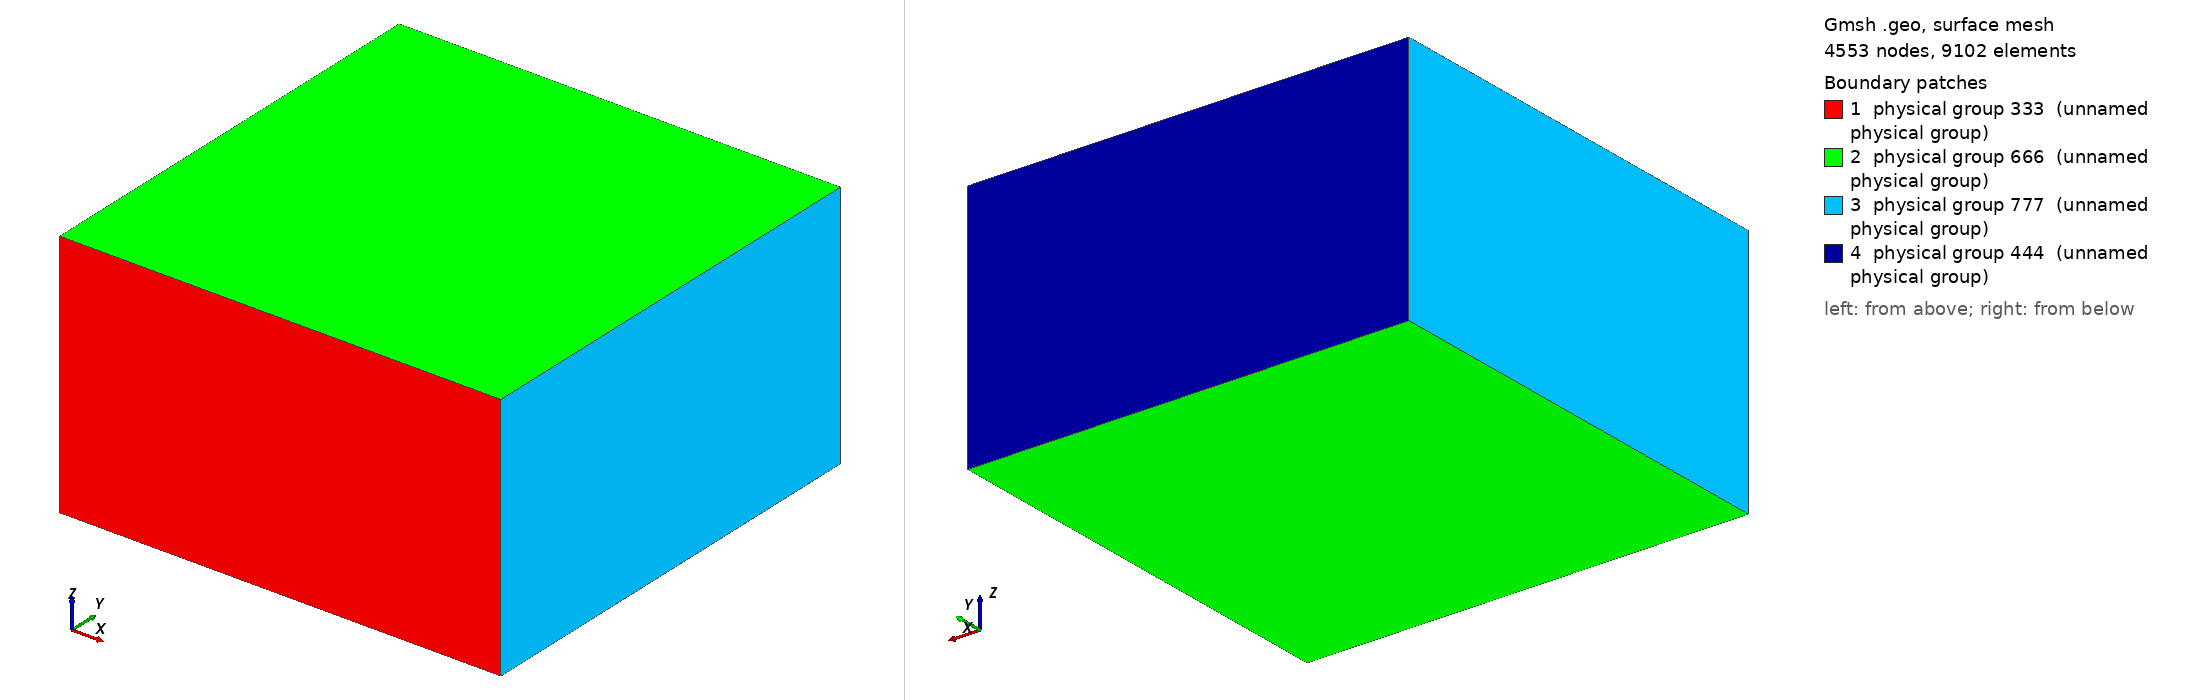

Gmsh geometry script, surface-meshed: 4553 nodes, 9102 surface elements. Boundary patches (legend numbers): 1 physical group 333 (unnamed physical group), 2 physical group 666 (unnamed physical group), 3 physical group 777 (unnamed physical group), 4 physical group 444 (unnamed physical group). Left view from above one corner, right view from below the opposite corner. Legend entries are the model's physical surfaces. The drawing asked Gmsh for element sizes between 1% and 20% of the model's largest extent; the script's own settings can give other sizes.

=== domain.geo (drawn) ===
h = 1000.0;
Lx = 15000;
Ly = 15000;
Lz = 17000;
Point(1) = {-Lx, -Ly, 0, h};
Point(2) = {Lx, -Ly, 0, h};
Point(3) = {Lx, -Ly, Lz, h};
Point(4) = {-Lx, -Ly, Lz, h};
Point(5) = {-Lx, Ly, 0, h};
Point(6) = {Lx, Ly, 0, h};
Point(7) = {Lx, Ly, Lz, h};
Point(8) = {-Lx, Ly, Lz, h};

Line(1) = {1,2};
Line(2) = {2,3};
Line(3) = {3,4};
Line(4) = {4,1};

Line(5) = {5,6};
Line(6) = {6,7};
Line(7) = {7,8};
Line(8) = {8,5};

Line(9) = {5,1};
Line(10) = {6,2};
Line(11) = {7,3};
Line(12) = {8,4};

// Bottom surface
Line Loop(5) = {1,2,3,4};

// Side surface, nearest to the x axis
Line Loop(6) = {1,-10,-5,9};

// Side surface, furthest from the x axis
Line Loop(7) = {-3,-11,7,12};

// Side surface, nearest to the z axis
Line Loop(8) = {-4,-12,8,9};

// Side surface, furthest from the z axis
Line Loop(9) = {2,-11,-6,10};

// Top surface
Line Loop(10) = {5,6,7,8};

Plane Surface(20) = {5};
Plane Surface(21) = {6};
Plane Surface(22) = {7};
Plane Surface(23) = {8};
Plane Surface(24) = {9};
Plane Surface(25) = {10};

// Bottom of the box
Physical Line(333) = {5};
// Sides of the box perpendicular to the z axis
Physical Line(666) = {6,7};
// Sides of the box perpendicular to the x axis
Physical Line(777) = {8,9};
// Top of the box
Physical Line(444) = {10};

// This is just to ensure all the interior
// elements get written out. 
Physical Surface(333) = {20};
Physical Surface(666) = {21,22};
Physical Surface(777) = {23,24};
Physical Surface(444) = {25};

Surface Loop(800) = {22, 20, 21, 24, 25, 23};
Volume(900) = {800};
Physical Volume(999) = {900};
